Image classification data set "final" (sam-atil/Pokemon_ShinyHunter on GitHub). Class labels (60): Abra, Abra shiny, Bellsprout, Bellsprout shiny, Caterpie, Caterpie shiny, Clefairy, Clefairy shiny, Ditto, Ditto shiny, Drowzee, Drowzee shiny, Ekans, Ekans shiny, Geodude, Geodude shiny, Growlithe, Growlithe shiny, Hoothoot, Hoothoot shiny, Hoppip, Hoppip shiny, Kakuna, Kakuna shiny, Ledyba, Ledyba shiny, Mareep, Mareep shiny, Meowth, Meowth shiny, Metapod, Metapod shiny, Nidoran female, Nidoran female shiny, Nidoran male, Nidoran male shiny, Pidgey, Pidgey shiny, Pikachu, Pikachu shiny, Rattata, Rattata shiny, Sentret, Sentret shiny, Spearow, Spearow shiny, Spinarak, Spinarak shiny, Stantler, Stantler shiny, Vulpix, Vulpix shiny, Weedle, Weedle shiny, Wooper, Wooper shiny, Yanma, Yanma shiny, Zubat, Zubat shiny.

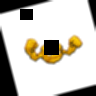
Label: Geodude shiny

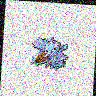
Label: Nidoran male shiny

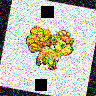
Label: Vulpix shiny

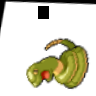
Label: Ekans shiny

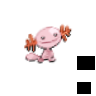
Label: Wooper shiny

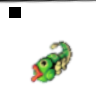
Label: Caterpie
